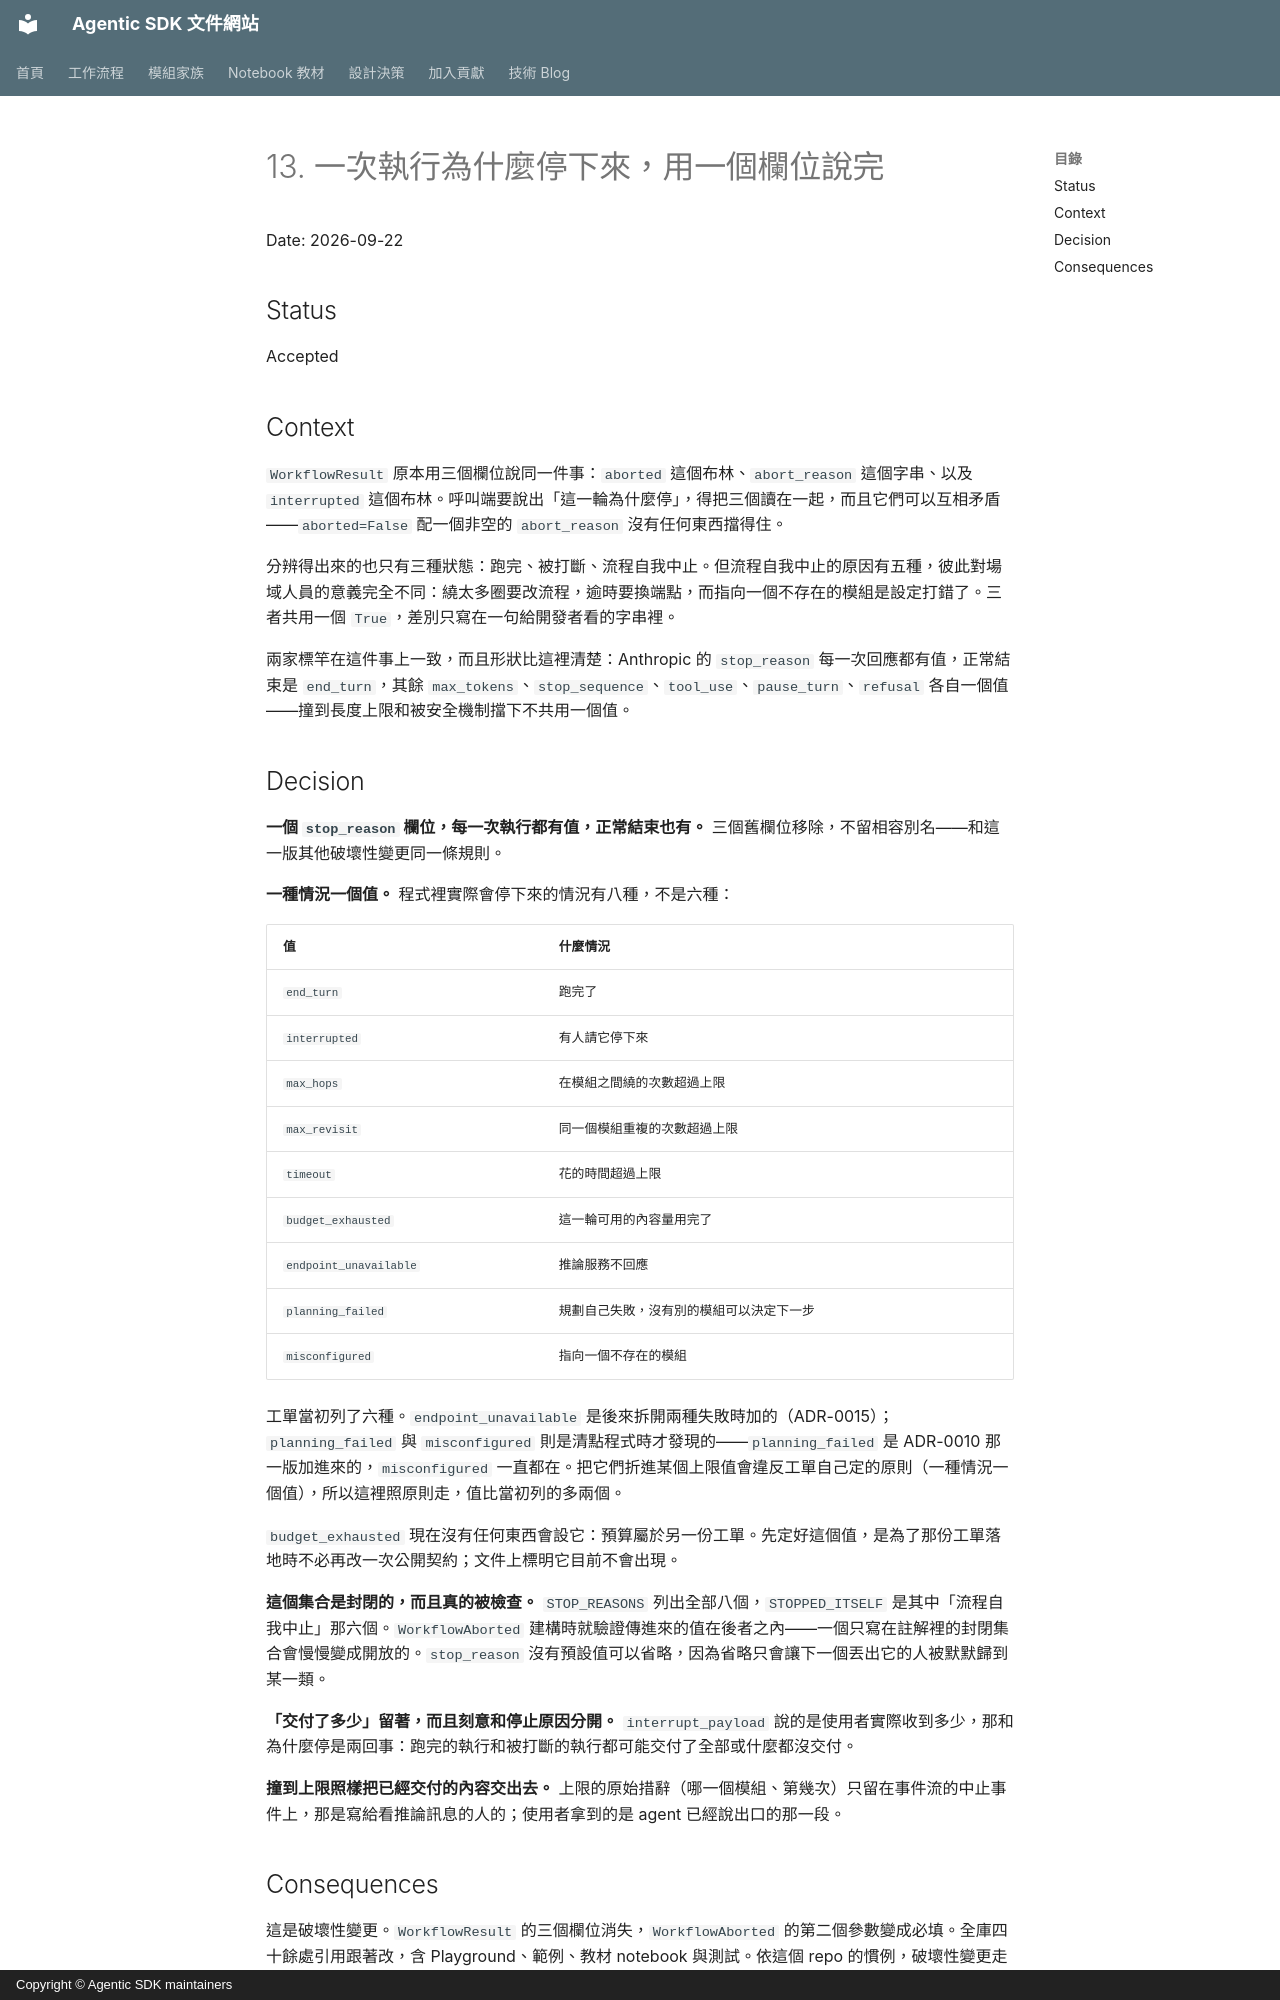

repository: R300-AI/Agentic-SDK · page: adr/0013-one-field-says-why-a-run-stopped/index.html · generator: mkdocs · copyright: Copyright © Agentic SDK maintainers

# 13. 一次執行為什麼停下來，用一個欄位說完

Date: 2026-09-22

## Status

Accepted

## Context

`WorkflowResult` 原本用三個欄位說同一件事：`aborted` 這個布林、`abort_reason` 這個字串、以及 `interrupted` 這個布林。呼叫端要說出「這一輪為什麼停」，得把三個讀在一起，而且它們可以互相矛盾——`aborted=False` 配一個非空的 `abort_reason` 沒有任何東西擋得住。

分辨得出來的也只有三種狀態：跑完、被打斷、流程自我中止。但流程自我中止的原因有五種，彼此對場域人員的意義完全不同：繞太多圈要改流程，逾時要換端點，而指向一個不存在的模組是設定打錯了。三者共用一個 `True`，差別只寫在一句給開發者看的字串裡。

兩家標竿在這件事上一致，而且形狀比這裡清楚：Anthropic 的 `stop_reason` 每一次回應都有值，正常結束是 `end_turn`，其餘 `max_tokens`、`stop_sequence`、`tool_use`、`pause_turn`、`refusal` 各自一個值——撞到長度上限和被安全機制擋下不共用一個值。

## Decision

**一個 `stop_reason` 欄位，每一次執行都有值，正常結束也有。** 三個舊欄位移除，不留相容別名——和這一版其他破壞性變更同一條規則。

**一種情況一個值。** 程式裡實際會停下來的情況有八種，不是六種：

| 值 | 什麼情況 |
| --- | --- |
| `end_turn` | 跑完了 |
| `interrupted` | 有人請它停下來 |
| `max_hops` | 在模組之間繞的次數超過上限 |
| `max_revisit` | 同一個模組重複的次數超過上限 |
| `timeout` | 花的時間超過上限 |
| `budget_exhausted` | 這一輪可用的內容量用完了 |
| `endpoint_unavailable` | 推論服務不回應 |
| `planning_failed` | 規劃自己失敗，沒有別的模組可以決定下一步 |
| `misconfigured` | 指向一個不存在的模組 |

工單當初列了六種。`endpoint_unavailable` 是後來拆開兩種失敗時加的（ADR-0015）；`planning_failed` 與 `misconfigured` 則是清點程式時才發現的——`planning_failed` 是 ADR-0010 那一版加進來的，`misconfigured` 一直都在。把它們折進某個上限值會違反工單自己定的原則（一種情況一個值），所以這裡照原則走，值比當初列的多兩個。

`budget_exhausted` 現在沒有任何東西會設它：預算屬於另一份工單。先定好這個值，是為了那份工單落地時不必再改一次公開契約；文件上標明它目前不會出現。

**這個集合是封閉的，而且真的被檢查。** `STOP_REASONS` 列出全部八個，`STOPPED_ITSELF` 是其中「流程自我中止」那六個。`WorkflowAborted` 建構時就驗證傳進來的值在後者之內——一個只寫在註解裡的封閉集合會慢慢變成開放的。`stop_reason` 沒有預設值可以省略，因為省略只會讓下一個丟出它的人被默默歸到某一類。

**「交付了多少」留著，而且刻意和停止原因分開。** `interrupt_payload` 說的是使用者實際收到多少，那和為什麼停是兩回事：跑完的執行和被打斷的執行都可能交付了全部或什麼都沒交付。

**撞到上限照樣把已經交付的內容交出去。** 上限的原始措辭（哪一個模組、第幾次）只留在事件流的中止事件上，那是寫給看推論訊息的人的；使用者拿到的是 agent 已經說出口的那一段。
